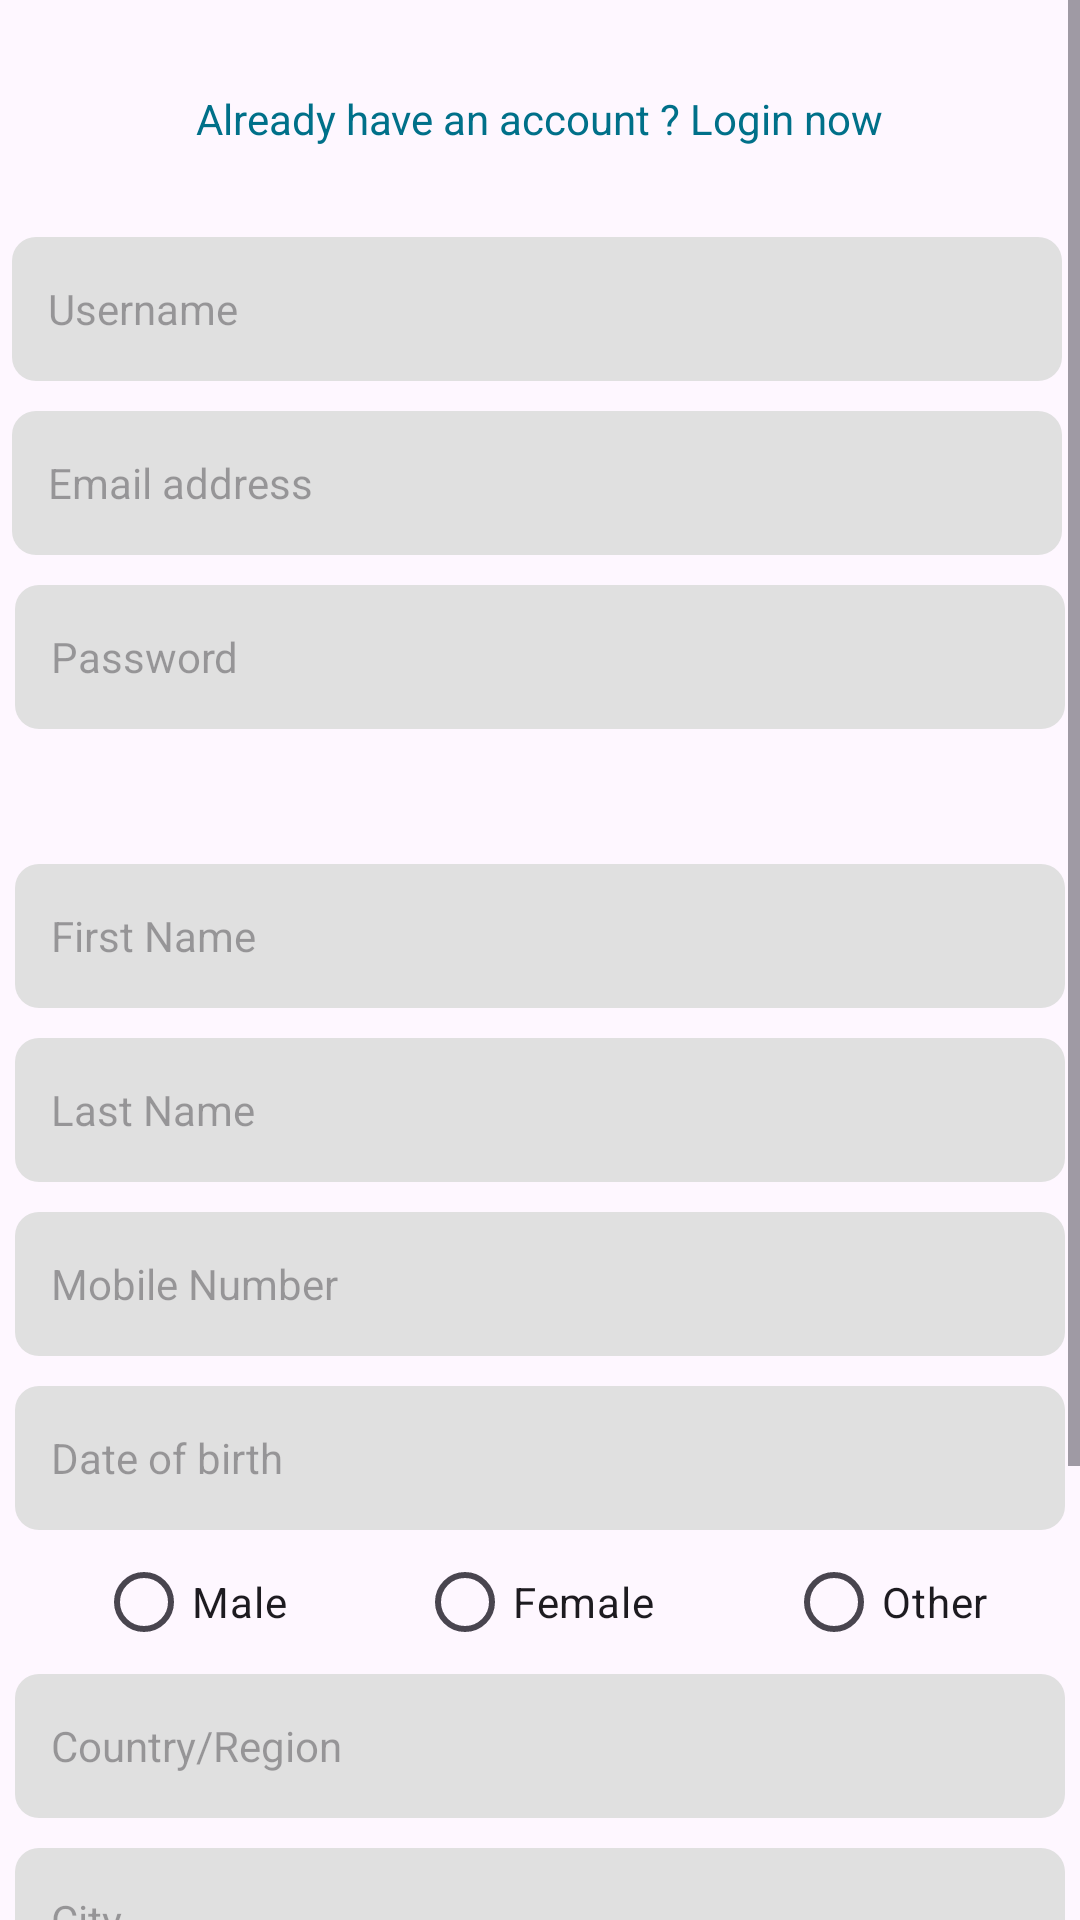

Write the Android layout XML for this screen, with the resource values it uses.
<!-- AndroidManifest.xml: application theme Theme.HCIPrototypWS23 -->
<!-- res/layout/fragment_register.xml -->
<?xml version="1.0" encoding="utf-8"?>
<ScrollView xmlns:android="http://schemas.android.com/apk/res/android"
    xmlns:tools="http://schemas.android.com/tools"
    android:layout_width="match_parent"
    android:layout_height="match_parent"
    tools:context=".Fragments.Register">

    <androidx.appcompat.widget.LinearLayoutCompat
        android:orientation="vertical"
        android:layout_width="match_parent"
        android:layout_height="wrap_content"
        android:gravity="center_horizontal">

        <TextView
            android:id="@+id/register_login_now_tv"
            android:layout_width="wrap_content"
            android:layout_height="wrap_content"
            android:layout_marginTop="30dp"
            android:text="@string/already_have_an_account_login_now"
            android:textColor="@color/primaryColor" />

        <androidx.appcompat.widget.AppCompatEditText
            android:id="@+id/register_username_et"
            android:layout_width="350dp"
            android:layout_height="48dp"
            android:layout_marginStart="30dp"
            android:layout_marginTop="30dp"
            android:layout_marginEnd="31dp"
            android:background="@drawable/gray_background"
            android:ems="10"
            android:hint="@string/username"
            android:importantForAutofill="no"
            android:inputType="textEmailAddress"
            android:paddingStart="12dp"
            android:paddingEnd="12dp"
            android:textColor="@android:color/black"
            android:textSize="14sp" />

        <androidx.appcompat.widget.AppCompatEditText
            android:id="@+id/register_email_et"
            android:layout_width="350dp"
            android:layout_height="48dp"
            android:layout_marginStart="30dp"
            android:layout_marginTop="10dp"
            android:layout_marginEnd="31dp"
            android:background="@drawable/gray_background"
            android:ems="10"
            android:hint="@string/email_address"
            android:importantForAutofill="no"
            android:inputType="textEmailAddress"
            android:paddingStart="12dp"
            android:paddingEnd="12dp"
            android:textColor="@android:color/black"
            android:textSize="14sp" />

        <androidx.appcompat.widget.AppCompatEditText
            android:id="@+id/register_password_et"
            android:layout_width="350dp"
            android:layout_height="48dp"
            android:layout_marginTop="10dp"
            android:background="@drawable/gray_background"
            android:ems="10"
            android:hint="@string/password"
            android:importantForAutofill="no"
            android:inputType="textPassword"
            android:padding="8dp"
            android:paddingStart="12dp"
            android:paddingEnd="12dp"
            android:textColor="@android:color/black"
            android:textSize="14sp" />

        <androidx.appcompat.widget.AppCompatEditText
            android:id="@+id/register_first_name_et"
            android:layout_width="350dp"
            android:layout_height="48dp"
            android:layout_marginTop="45dp"
            android:background="@drawable/gray_background"
            android:ems="10"
            android:hint="@string/first_name"
            android:importantForAutofill="no"
            android:inputType="text"
            android:padding="8dp"
            android:paddingStart="12dp"
            android:paddingEnd="12dp"
            android:textColor="@android:color/black"
            android:textSize="14sp" />

        <androidx.appcompat.widget.AppCompatEditText
            android:id="@+id/register_last_name_et"
            android:layout_width="350dp"
            android:layout_height="48dp"
            android:layout_marginTop="10dp"
            android:background="@drawable/gray_background"
            android:ems="10"
            android:hint="@string/last_name"
            android:importantForAutofill="no"
            android:inputType="text"
            android:padding="8dp"
            android:paddingStart="12dp"
            android:paddingEnd="12dp"
            android:textColor="@android:color/black"
            android:textSize="14sp" />

        <androidx.appcompat.widget.AppCompatEditText
            android:id="@+id/register_mobile_number_et"
            android:layout_width="350dp"
            android:layout_height="48dp"
            android:layout_marginTop="10dp"
            android:background="@drawable/gray_background"
            android:ems="10"
            android:hint="@string/mobile_number"
            android:importantForAutofill="no"
            android:inputType="number"
            android:padding="8dp"
            android:paddingStart="12dp"
            android:paddingEnd="12dp"
            android:textColor="@android:color/black"
            android:textSize="14sp" />

        <androidx.appcompat.widget.AppCompatTextView
            android:id="@+id/register_date_of_birth_tv"
            android:layout_width="350dp"
            android:layout_height="48dp"
            android:layout_marginTop="10dp"
            android:gravity="center_vertical"
            android:background="@drawable/gray_background"
            android:ems="10"
            android:hint="@string/date_of_birth"
            android:importantForAutofill="no"
            android:inputType="datetime"
            android:padding="8dp"
            android:paddingStart="12dp"
            android:paddingEnd="12dp"
            android:textColor="@android:color/black"
            android:textSize="14sp" />

        <RadioGroup
            android:id="@+id/register_gender_rg"
            android:layout_width="match_parent"
            android:layout_height="wrap_content"
            android:orientation="horizontal"
            android:paddingStart="12dp"
            android:paddingEnd="12dp" >
            <RadioButton
                android:id="@+id/register_gender_male_rb"
                android:layout_width="wrap_content"
                android:layout_height="wrap_content"
                android:layout_weight="1"
                android:layout_marginStart="20dp"
                android:text="@string/male" />
            <RadioButton
                android:id="@+id/register_gender_female_rb"
                android:layout_width="wrap_content"
                android:layout_height="wrap_content"
                android:layout_weight="1"
                android:layout_marginStart="40dp"
                android:layout_marginEnd="40dp"
                android:text="@string/female" />

            <RadioButton
                android:id="@+id/register_gender_other_rb"
                android:layout_width="wrap_content"
                android:layout_height="wrap_content"
                android:layout_weight="1"
                android:layout_marginEnd="15dp"
                android:text="@string/other" />
        </RadioGroup>

        <androidx.appcompat.widget.AppCompatEditText
            android:id="@+id/register_country_et"
            android:layout_width="350dp"
            android:layout_height="48dp"
            android:background="@drawable/gray_background"
            android:ems="10"
            android:hint="@string/country_region"
            android:importantForAutofill="no"
            android:inputType="text"
            android:padding="8dp"
            android:paddingStart="12dp"
            android:paddingEnd="12dp"
            android:textColor="@android:color/black"
            android:textSize="14sp" />

        <androidx.appcompat.widget.AppCompatEditText
            android:id="@+id/register_city_et"
            android:layout_width="350dp"
            android:layout_height="48dp"
            android:layout_marginTop="10dp"
            android:background="@drawable/gray_background"
            android:ems="10"
            android:hint="@string/city"
            android:importantForAutofill="no"
            android:inputType="text"
            android:padding="8dp"
            android:paddingStart="12dp"
            android:paddingEnd="12dp"
            android:textColor="@android:color/black"
            android:textSize="14sp" />

        <androidx.appcompat.widget.AppCompatEditText
            android:id="@+id/register_street_address_et"
            android:layout_width="350dp"
            android:layout_height="48dp"
            android:layout_marginTop="10dp"
            android:background="@drawable/gray_background"
            android:ems="10"
            android:hint="@string/street_address"
            android:importantForAutofill="no"
            android:inputType="text"
            android:padding="8dp"
            android:paddingStart="12dp"
            android:paddingEnd="12dp"
            android:textColor="@android:color/black"
            android:textSize="14sp" />

        <androidx.appcompat.widget.AppCompatEditText
            android:id="@+id/register_postal_code_et"
            android:layout_width="350dp"
            android:layout_height="48dp"
            android:layout_marginTop="10dp"
            android:background="@drawable/gray_background"
            android:ems="10"
            android:hint="@string/postal_code"
            android:importantForAutofill="no"
            android:inputType="number"
            android:padding="8dp"
            android:paddingStart="12dp"
            android:paddingEnd="12dp"
            android:textColor="@android:color/black"
            android:textSize="14sp" />

        <androidx.appcompat.widget.AppCompatButton
            android:id="@+id/register_btn"
            android:layout_width="360dp"
            android:layout_height="48dp"
            android:layout_marginTop="10dp"
            android:background="@drawable/rounded_button_background"
            android:text="@string/register"
            android:textAllCaps="false"
            android:textColor="@android:color/white"
            android:textSize="16sp" />


    </androidx.appcompat.widget.LinearLayoutCompat>
</ScrollView>
<!-- resources referenced by this layout -->
<resources>
  <color name="primaryColor">#007089</color>
  <!-- drawable gray_background (drawable) -->
  <?xml version="1.0" encoding="utf-8"?>
  <shape xmlns:android="http://schemas.android.com/apk/res/android"
      android:shape="rectangle">
      <solid android:color="#E0E0E0" /> 
      <corners android:radius="8dp" /> 
  </shape>
  <!-- drawable rounded_button_background (drawable) -->
  <?xml version="1.0" encoding="utf-8"?>
  <shape xmlns:android="http://schemas.android.com/apk/res/android"
      android:shape="rectangle">
      <solid android:color="@color/primaryColor" /> 
      <corners android:radius="25dp" /> 
  </shape>
  <string name="already_have_an_account_login_now">Already have an account ? Login now</string>
  <string name="city">City</string>
  <string name="country_region">Country/Region</string>
  <string name="date_of_birth">Date of birth</string>
  <string name="email_address">Email address</string>
  <string name="female">Female</string>
  <string name="first_name">First Name</string>
  <string name="last_name">Last Name</string>
  <string name="male">Male</string>
  <string name="mobile_number">Mobile Number</string>
  <string name="other">Other</string>
  <string name="password">Password</string>
  <string name="postal_code">Postal code</string>
  <string name="register">Register</string>
  <string name="street_address">Street address</string>
  <string name="username">Username</string>
  <style name="Theme.HCIPrototypWS23" parent="Base.Theme.HCIPrototypWS23" />
  <style name="Base.Theme.HCIPrototypWS23" parent="Theme.Material3.DayNight.NoActionBar">
          
          
      </style>
</resources>
